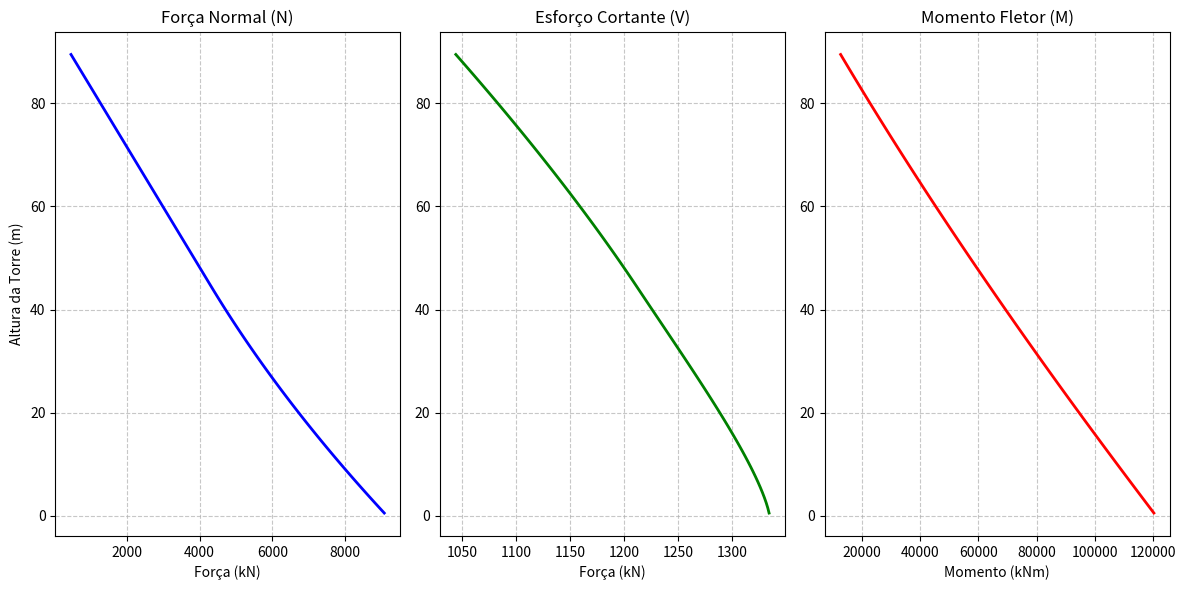
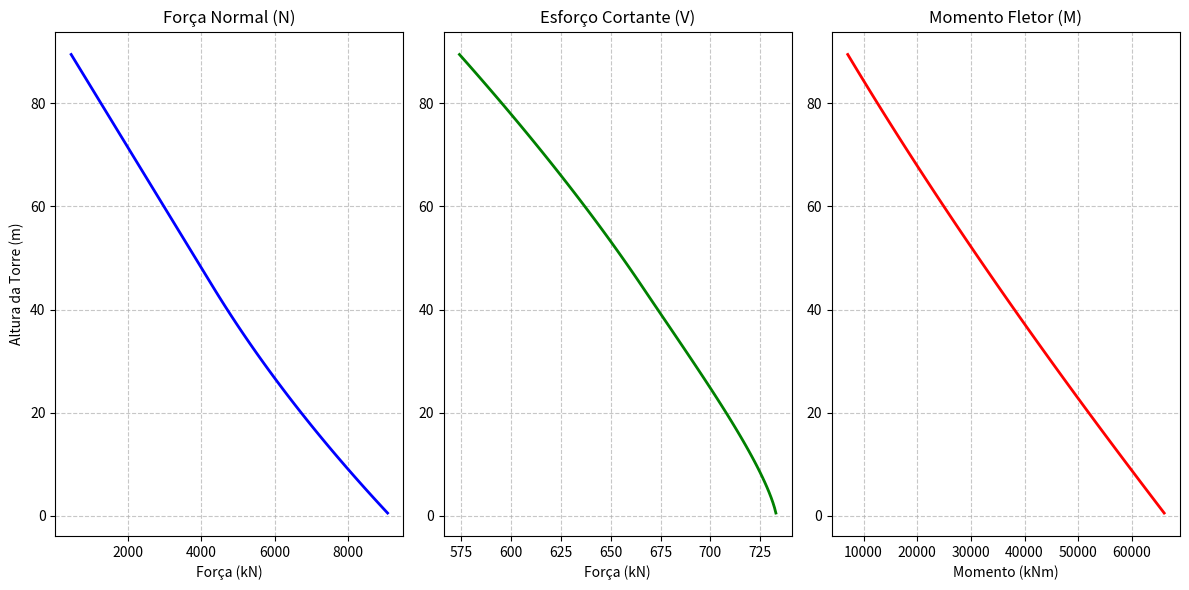
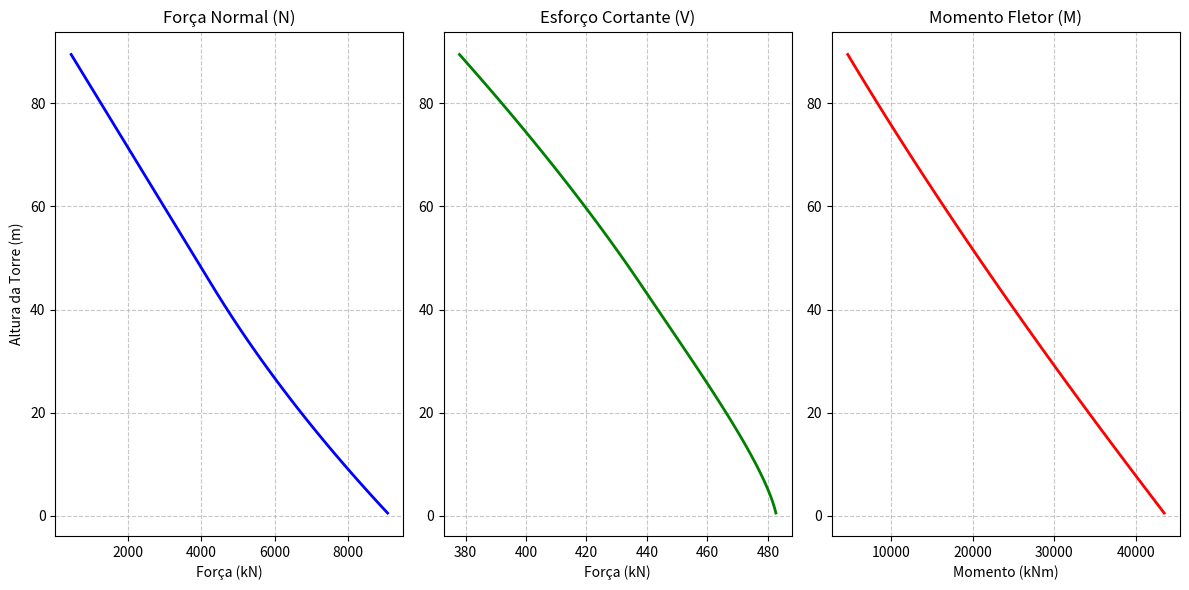
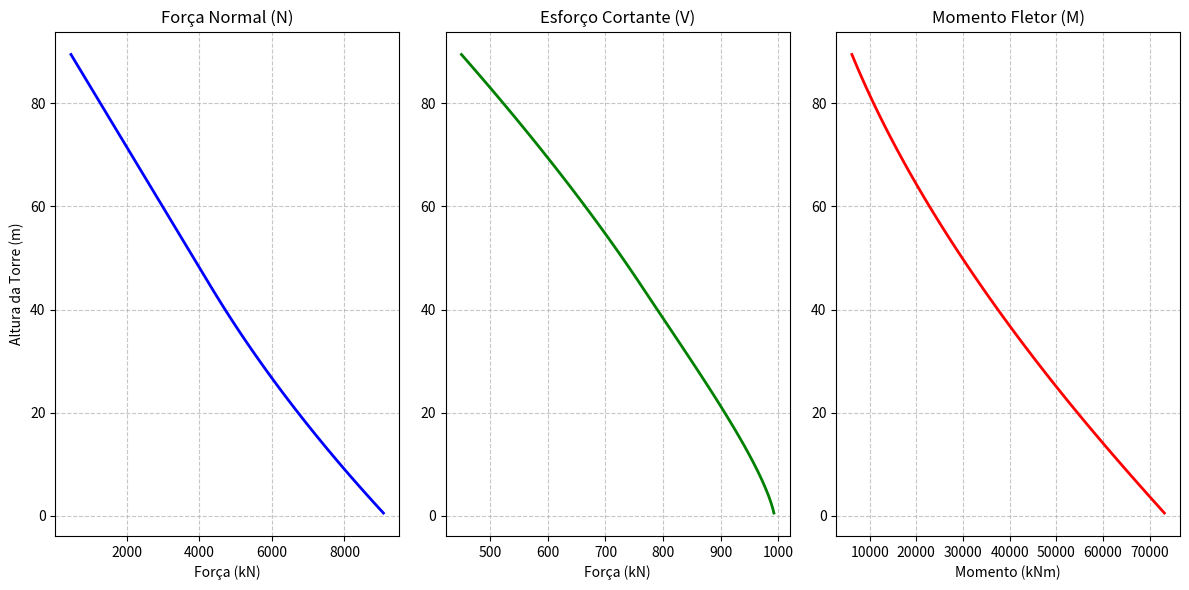
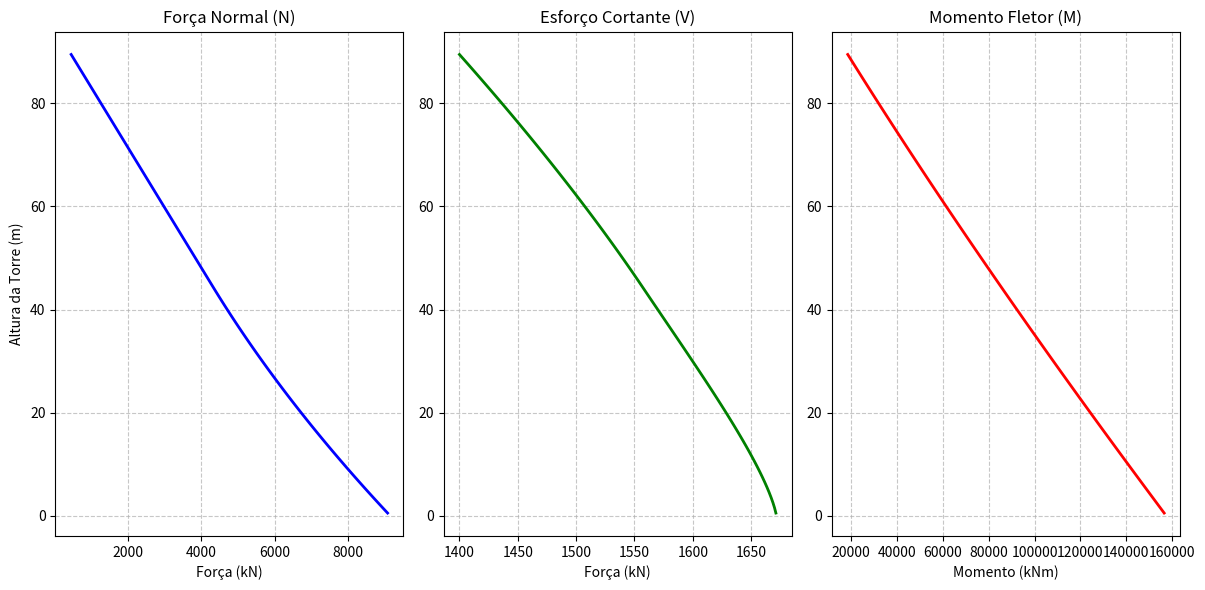
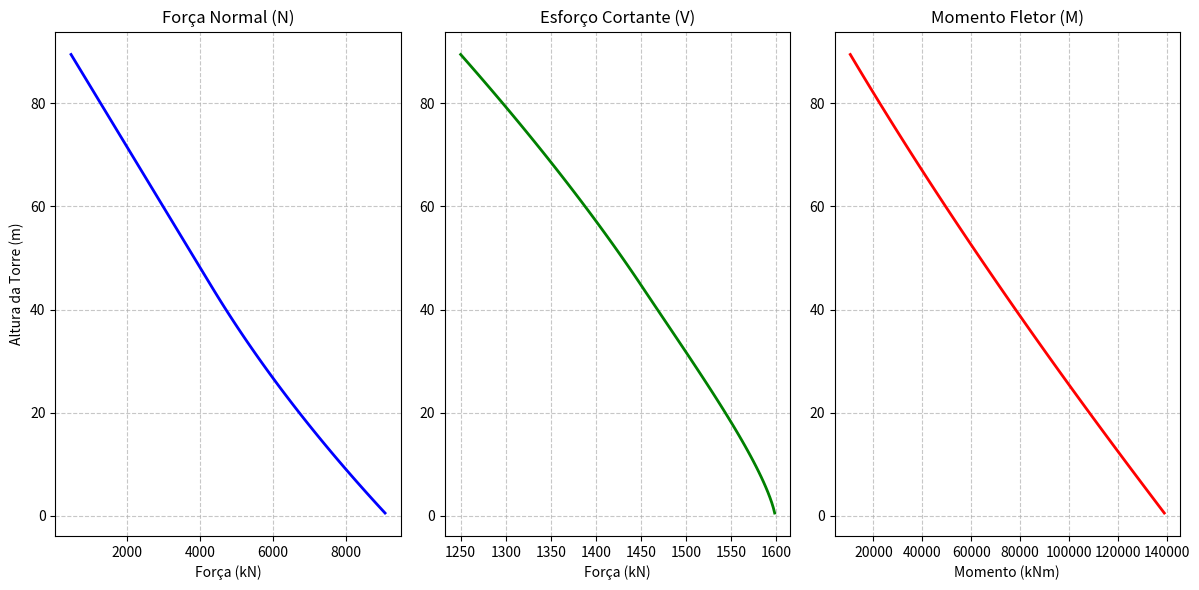
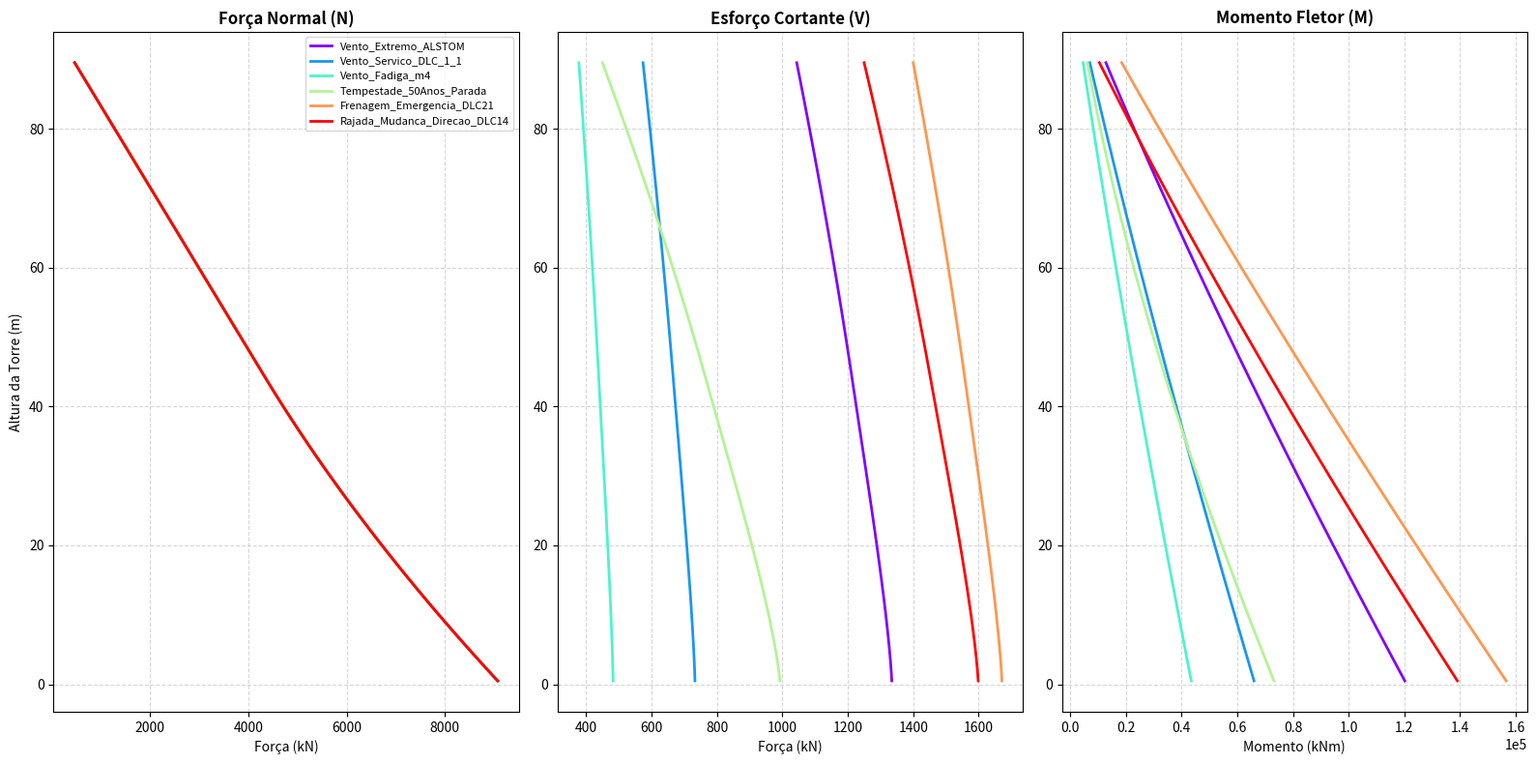

Python code for these plots, in order:
import os
import numpy as np
import matplotlib.pyplot as plt
import math

#Hipóteses Siplificadoras para os fins da simulação:
#   1) A torre consiste em um engaste fixo no solo com altura H;
#   2) A torre é um tronco de cone cujo raio diminui linearmente com a altura (de R_base até R_nacelle) 
#      até sua metade, onde ela passa a ser um cilindro. A estrutura possui espessura (e) constante ao longo de
#      toda a sua extensão;
#   3) O peso de um corte infinitesimal dz é dado pela densidade (d) do concreto pela área da coroa circular
#      criada pela geometria; A = pi*(R^2-[R-e]^2); 
#   4) O vento possui uma carga distribuida na torre cuja força é proporcional ao diâmetro, seguindo o 
#      perfil de Hellmann (IEC 61400-1) para pressão do vento na torre naquele ponto. Ou seja: P_z= P_H*(z/H)**(2*alfa).
#      também há uma força concentrada do vento na nacelle.


# parametros fixos iniciais apenas para codar (pandas depois para fazer iterações):

# Torre Referência
R_base =  3.0              #metros
R_nacelle = 2.0            #metros
H = 90.0                   #metros
pesoNacelle = 467.0        #KN
d = 2500.0                 #kg/m3
e = 0.3                    #metros
alfa = 0.2                 #coeficiente de rugosidade do terreno
Cd = 0.7                   #coeficiente de arrasto

# Variação 1: Torre de Alta Potência (Nova Geração)
#R_base = 3.50              # metros (Base bem mais larga)
#R_nacelle = 1.50           # metros
#H = 150.0                  # metros (Torre super alta)
#pesoNacelle = 4500.0       # KN (Nacelle muito mais pesada)
#d = 2500.0                 # kg/m3 (Concreto armado mantido)
#e = 0.35                   # metros (Paredes de 35 cm para aguentar o peso)
#alfa = 0.2                 # coeficiente de rugosidade do terreno
#Cd = 0.7                   #coeficiente de arrasto

# Variação 2: Torre de Geração Antiga (Onshore Leve)
#R_base = 1.80              # metros (Base mais estreita)
#R_nacelle = 0.80           # metros
#H = 80.0                   # metros (Torre mais baixa)
#pesoNacelle = 1800.0       # KN (Nacelle mais leve)
#d = 2500.0                 # kg/m3 (Concreto armado mantido)
#e = 0.15                   # metros (Paredes de 15 cm)
#alfa = 0.2                 # coeficiente de rugosidade do terreno
#Cd = 0.7                   #coeficiente de arrasto


nome_pasta = f"Torre_H{H}m_Rb{R_base*100}cm_Rn{R_nacelle}m_e{e*100}cm"
os.makedirs(nome_pasta, exist_ok=True)

g = 9.81            #m/s2

#pressaoVento = 1.5          #KPa no topo 
#forcaNacelle = 1044.0       #KN
#momentoNacelle = 12817.0    #KNm

cenarios = {
    # =========================================================================================
    # 1. CENÁRIOS DOCUMENTADOS (Baseados no doc ALSTOM / EGT Engenharia cedidos pelo professor)
    # =========================================================================================
    
    # Cargas Extremas - Com coeficientes de majoração (γF = 1.35)
    "Vento_Extremo_ALSTOM": {"pressao": 1.50, "forca": 1044.0, "momento": 12817.0},
    
    # Caso DLC 1.1 (Serviço) - Cargas quase-permanentes sem majoração (γF = 1.00)
    "Vento_Servico_DLC_1_1": {"pressao": 0.82, "forca": 574.0, "momento": 7049.0},
    
    # Cargas de Fadiga Equivalente - (Curva S-N m=4)
    "Vento_Fadiga_m4": {"pressao": 0.54, "forca": 378.0, "momento": 4644.0},

    # ==============================================================================
    # 2. CENÁRIOS EXTREMOS HIPOTÉTICOS (CRIADOS POR INTELIGÊNCIA ARTIFICIAL - GEMINI)
    # Valores plausíveis inspirados nos Design Load Cases (DLC) da norma IEC 61400-1 
    # gerados exclusivamente para fins didáticos e testes de simulação.
    # ==============================================================================
    
    # Turbina parada na tempestade (Pás em bandeira protegem a nacelle, mas a torre sofre)
    "Tempestade_50Anos_Parada": {"pressao": 2.80, "forca": 450.0, "momento": 6200.0},
    
    # Travamento brusco do rotor em operação (Inércia cria momento fletor colossal no topo)
    "Frenagem_Emergencia_DLC21": {"pressao": 1.40, "forca": 1400.0, "momento": 18500.0},
    
    # Rajada lateral (Vento obliquo força a estrutura de lado antes da turbina girar)
    "Rajada_Mudanca_Direcao_DLC14": {"pressao": 1.80, "forca": 1250.0, "momento": 10500.0}
}

#contas:
def calcular_raio(z):
    """calcula o raio para determinada altura"""

    return  np.where(z < (H/2) , R_base - ((R_base-R_nacelle) / (H/2)) * z , R_nacelle ) 

def calcular_area(z):
    """calcula a área da seção transversal vazada para alturas z"""
    r_ext = calcular_raio(z)
    r_int = r_ext - e
    return np.pi * (r_ext**2 - r_int**2)

def peso_distribuido(z, dz):
    """calcula o peso de cada fatia na altura z"""
    area = calcular_area(z)
    return g*area*d*dz /1000.0

def vento_distribuido(z, dz, pressaoVento):
    """calcula a força do vento sobre uma fatia da torre na altura z"""
    Diametro = 2*calcular_raio(z)
    return (Cd * Diametro * dz * pressaoVento * ( ( z / H ) ** (2*alfa) ))

#esforços
def calcular_Esforcos(z,dz, pressaoVento, forcaNacelle, momentoNacelle):
    """Calcula os vetores esforços internos ao longo da altura, de cima para baixo"""
   
    peso_fatias = peso_distribuido(z, dz)
    vento_fatias = vento_distribuido(z, dz, pressaoVento)

    peso_inv = peso_fatias[::-1]
    vento_inv = vento_fatias[::-1]

    #calculo da normal:
    normal_inv = pesoNacelle + np.cumsum(peso_inv) - peso_inv

    #calculo da forca cortante:
    forcaCortante_inv = forcaNacelle + np.cumsum(vento_inv) - vento_inv 

    #calculo do momento fletor:
    momentoFletor_inv = momentoNacelle + np.cumsum(forcaCortante_inv * dz) - (forcaNacelle * dz) 

    normal = normal_inv[::-1]
    forcaCortante = forcaCortante_inv[::-1]
    momentoFletor =momentoFletor_inv[::-1]

    return normal, forcaCortante, momentoFletor

#Função principal
print("Começando simulações...\n")

dz = 1.0
z = np.arange(dz / 2, H, dz)


fig_global, axs_global = plt.subplots(1, 3, figsize=(16, 8))
num_cenarios = len(cenarios)
cores_arco_iris = plt.cm.rainbow(np.linspace(0, 1, num_cenarios))
cores_dinamicas = {cenario: cores_arco_iris[i] for i, cenario in enumerate(cenarios.keys())}

for cenario, dados in cenarios.items():
    # Calcula os esforços estruturais do cenário atual
    normal, forcaCortante, momentoFletor = calcular_Esforcos(z, dz, dados["pressao"], dados["forca"], dados["momento"])


    fig_ind, axs_ind = plt.subplots(1, 3, figsize=(12, 6))
    
    # Força Normal (Individual)
    axs_ind[0].plot(normal, z, color='blue', linewidth=2)
    axs_ind[0].set_title("Força Normal (N)")
    axs_ind[0].set_xlabel("Força (kN)")
    axs_ind[0].set_ylabel("Altura da Torre (m)")
    axs_ind[0].grid(True, linestyle='--', alpha=0.7)

    # Esforço Cortante (Individual)
    axs_ind[1].plot(forcaCortante, z, color='green', linewidth=2)
    axs_ind[1].set_title("Esforço Cortante (V)")
    axs_ind[1].set_xlabel("Força (kN)")
    axs_ind[1].grid(True, linestyle='--', alpha=0.7)

    # Momento Fletor (Individual)
    axs_ind[2].plot(momentoFletor, z, color='red', linewidth=2)
    axs_ind[2].set_title("Momento Fletor (M)")
    axs_ind[2].set_xlabel("Momento (kNm)")
    axs_ind[2].grid(True, linestyle='--', alpha=0.7)

    fig_ind.tight_layout()
    
    
    nome_arquivo_ind = f"grafico_{cenario.replace(' ', '_')}.png"
    caminho_ind = os.path.join(nome_pasta, nome_arquivo_ind)
    
    fig_ind.savefig(caminho_ind, dpi=300)
    plt.close(fig_ind) 
    print(f"-> Gráfico individual de '{cenario}' gerado com sucesso.")


    cor_atual = cores_dinamicas[cenario] 
    
    # O texto do 'label' agora vem direto da chave do dicionário de forma automática
    axs_global[0].plot(normal, z, color=cor_atual, linewidth=2, label=cenario)
    axs_global[1].plot(forcaCortante, z, color=cor_atual, linewidth=2)
    axs_global[2].plot(momentoFletor, z, color=cor_atual, linewidth=2)

#estilização da Força Normal Global
axs_global[0].set_title("Força Normal (N)", fontsize=12, fontweight='bold')
axs_global[0].set_xlabel("Força (kN)", fontsize=10)
axs_global[0].set_ylabel("Altura da Torre (m)", fontsize=10)
axs_global[0].grid(True, linestyle='--', alpha=0.5)

axs_global[0].legend(loc="upper right", fontsize=8)

#estilização do Esforço Cortante Global
axs_global[1].set_title("Esforço Cortante (V)", fontsize=12, fontweight='bold')
axs_global[1].set_xlabel("Força (kN)", fontsize=10)
axs_global[1].grid(True, linestyle='--', alpha=0.5)

#estilização do Momento Fletor Global
axs_global[2].set_title("Momento Fletor (M)", fontsize=12, fontweight='bold')
axs_global[2].set_xlabel("Momento (kNm)", fontsize=10)
axs_global[2].grid(True, linestyle='--', alpha=0.5)

# --- CORREÇÃO DE SOBREPOSIÇÃO ---
# Força notação científica no eixo X
axs_global[2].ticklabel_format(style='sci', axis='x', scilimits=(0,0))
fig_global.tight_layout()

caminho_global = os.path.join(nome_pasta, "00_Comparativo_Geral_de_Cenarios.png")
fig_global.savefig(caminho_global, dpi=300)
plt.close(fig_global)

print(f"Sucesso! Os gráficos foram salvos em: {nome_pasta}")
